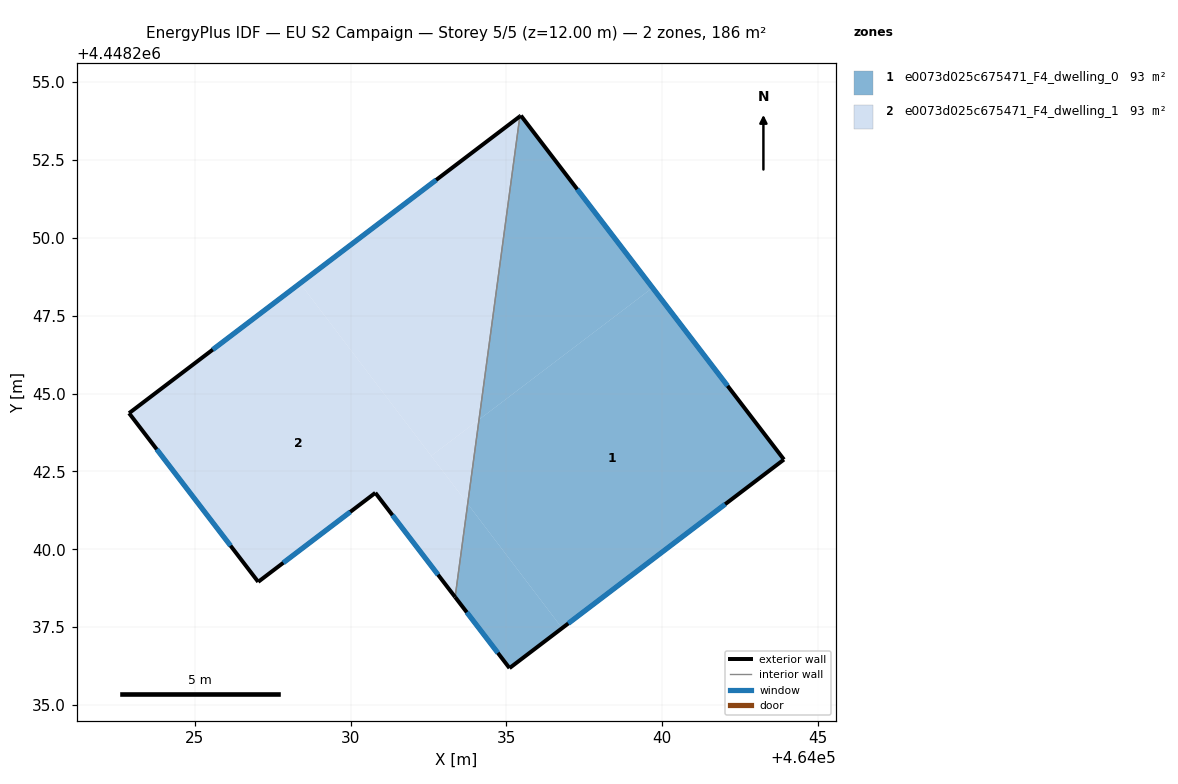
=== STOREY PLAN SPEC (per zone: floor XY polygon, exterior-wall plan segments, windows/doors) ===
zone 1: e0073d025c675471_F4_dwelling_0  (93.0 m²)
  floor: (464039.70, 4448248.39) (464043.91, 4448242.88) (464036.79, 4448237.47) (464033.76, 4448241.46) (464034.12, 4448244.16)
  floor: (464035.47, 4448253.92) (464039.70, 4448248.39) (464034.12, 4448244.16) (464035.43, 4448253.89)
  floor: (464033.76, 4448241.46) (464036.79, 4448237.47) (464035.10, 4448236.19) (464033.36, 4448238.47)
  exterior wall: (464035.47, 4448253.92) – (464035.43, 4448253.89)  [0.0 m]
  exterior wall: (464043.91, 4448242.88) – (464035.47, 4448253.92)  [13.9 m]
    window: (464042.10, 4448245.25) – (464037.28, 4448251.56)  [13.6 m²]
  exterior wall: (464035.10, 4448236.19) – (464043.91, 4448242.88)  [11.1 m]
    window: (464036.99, 4448237.62) – (464042.03, 4448241.45)  [10.8 m²]
  exterior wall: (464033.36, 4448238.47) – (464035.10, 4448236.19)  [2.9 m]
    window: (464033.73, 4448237.98) – (464034.73, 4448236.67)  [2.8 m²]
  interior walls: 1
zone 2: e0073d025c675471_F4_dwelling_1  (93.0 m²)
  floor: (464028.38, 4448248.54) (464033.76, 4448241.46) (464033.36, 4448238.47) (464030.80, 4448241.81) (464027.04, 4448238.96) (464022.89, 4448244.37)
  floor: (464034.12, 4448244.16) (464033.76, 4448241.46) (464032.59, 4448243.00)
  floor: (464035.43, 4448253.89) (464034.12, 4448244.16) (464032.59, 4448243.00) (464028.38, 4448248.54)
  exterior wall: (464022.89, 4448244.37) – (464027.04, 4448238.96)  [6.8 m]
    window: (464023.78, 4448243.21) – (464026.15, 4448240.11)  [6.7 m²]
  exterior wall: (464035.43, 4448253.89) – (464022.89, 4448244.37)  [15.8 m]
    window: (464032.75, 4448251.85) – (464025.58, 4448246.41)  [15.4 m²]
  exterior wall: (464030.80, 4448241.81) – (464033.36, 4448238.47)  [4.2 m]
    window: (464031.35, 4448241.10) – (464032.81, 4448239.18)  [4.1 m²]
  exterior wall: (464027.04, 4448238.96) – (464030.80, 4448241.81)  [4.7 m]
    window: (464027.84, 4448239.57) – (464029.99, 4448241.20)  [4.6 m²]
  interior walls: 1

=== DERIVED (storey summary) ===
Building: EU S2 Campaign
Storey: 5 of 5  (floor level z = 12.00 m)
Storey gross floor area: 186.0 m²
Zones on this storey: 2
  - e0073d025c675471_F4_dwelling_0: floor 93.0 m²; exterior wall 27.9 m (83.6 m²); 3 window(s) 27.3 m²; WWR 32.6%
  - e0073d025c675471_F4_dwelling_1: floor 93.0 m²; exterior wall 31.5 m (94.5 m²); 4 window(s) 30.9 m²; WWR 32.7%
Zone adjacency (shared interzone walls):
  - e0073d025c675471_F4_dwelling_0 ↔ e0073d025c675471_F4_dwelling_1